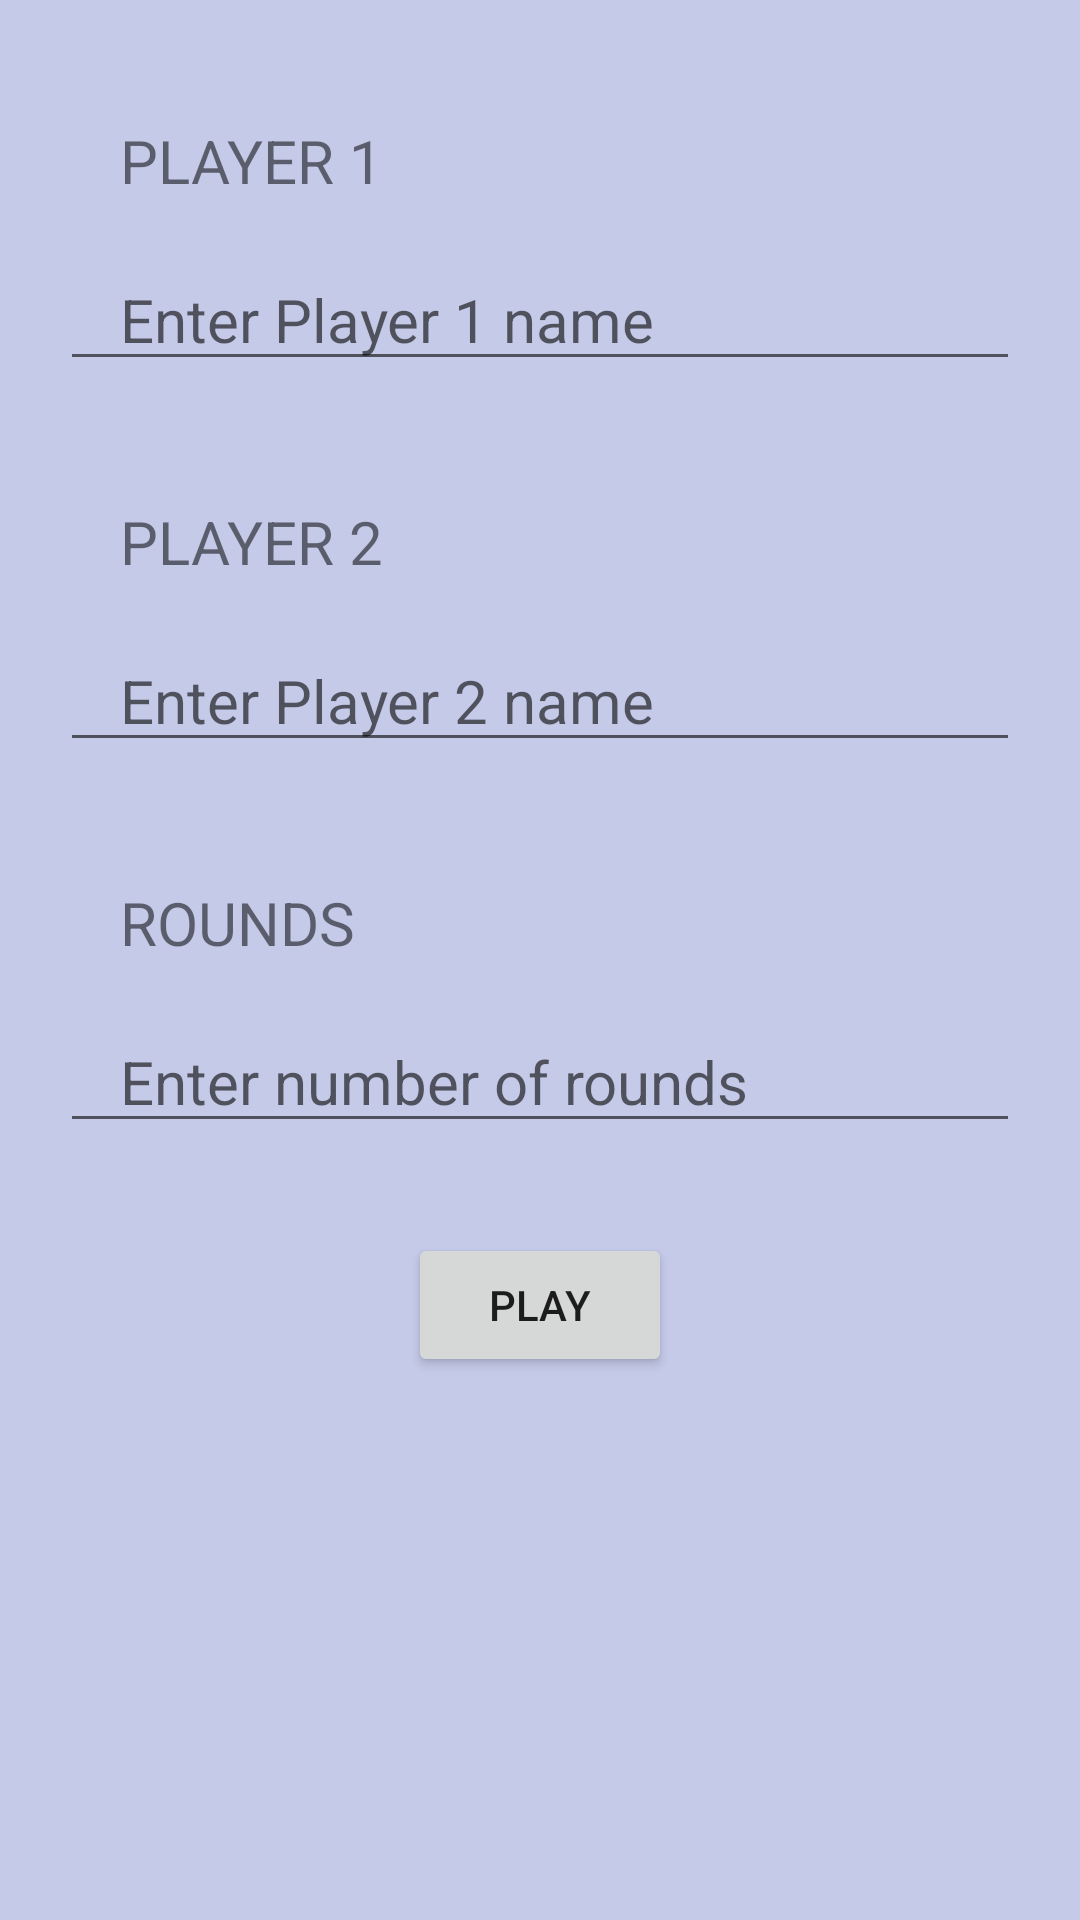

Layout XML and referenced resources for this Android screen:
<!-- AndroidManifest.xml: application theme AppTheme -->
<!-- res/layout/activity_dual_player.xml -->
<?xml version="1.0" encoding="utf-8"?>
<LinearLayout xmlns:android="http://schemas.android.com/apk/res/android"
    xmlns:app="http://schemas.android.com/apk/res-auto"
    xmlns:tools="http://schemas.android.com/tools"
    android:layout_width="match_parent"
    android:layout_height="match_parent"
    tools:context=".MainActivity"
    android:orientation="vertical">

    <TextView
        android:layout_width="match_parent"
        android:layout_height="wrap_content"
        android:text="PLAYER 1"
        android:layout_marginTop="20dp"
        android:layout_marginLeft="20dp"
        android:textSize="20sp"
        android:paddingTop="20dp"
        android:paddingLeft="20dp"/>
    <EditText
        android:id="@+id/player_1_name"
        android:layout_width="match_parent"
        android:layout_height="wrap_content"
        android:inputType="text"
        android:hint="Enter Player 1 name"
        android:layout_marginTop="16dp"
        android:layout_marginLeft="20dp"
        android:layout_marginRight="20dp"
        android:textSize="20sp"
        android:paddingLeft="20dp"/>
    <TextView
        android:layout_width="match_parent"
        android:layout_height="wrap_content"
        android:text="PLAYER 2"
        android:layout_marginTop="20dp"
        android:layout_marginLeft="20dp"
        android:textSize="20sp"
        android:paddingTop="20dp"
        android:paddingLeft="20dp"/>
    <EditText
        android:id="@+id/player_2_name"
        android:layout_width="match_parent"
        android:layout_height="wrap_content"
        android:inputType="text"
        android:hint="Enter Player 2 name"
        android:layout_marginTop="16dp"
        android:layout_marginLeft="20dp"
        android:layout_marginRight="20dp"
        android:textSize="20sp"
        android:paddingLeft="20dp"/>
    <TextView
        android:layout_width="match_parent"
        android:layout_height="wrap_content"
        android:text="ROUNDS"
        android:layout_marginTop="20dp"
        android:layout_marginLeft="20dp"
        android:textSize="20sp"
        android:paddingTop="20dp"
        android:paddingLeft="20dp"/>
    <EditText
        android:id="@+id/no_of_rounds"
        android:layout_width="match_parent"
        android:layout_height="wrap_content"
        android:inputType="numberSigned"
        android:hint="Enter number of rounds"
        android:layout_marginTop="16dp"
        android:layout_marginLeft="20dp"
        android:layout_marginRight="20dp"
        android:textSize="20sp"
        android:paddingLeft="20dp"/>


    <Button
        android:id="@+id/play_button_id"
        android:layout_width="wrap_content"
        android:layout_height="wrap_content"
        android:text="PLAY"
        android:layout_marginTop="30dp"
        android:layout_gravity="center_horizontal"/>



</LinearLayout>
<!-- resources referenced by this layout -->
<resources>
  <style name="AppTheme" parent="Theme.AppCompat.Light.DarkActionBar">
          
          <item name="colorPrimary">@color/colorPrimary</item>
          <item name="colorPrimaryDark">@color/colorPrimaryDark</item>
          <item name="colorAccent">@color/colorAccent</item>
          <item name="android:windowBackground">#C5CAE9</item>
      </style>
  <!-- not gathered from this repository: default colours our renderer supplied (Android Studio template values) -->
  <color name="colorPrimary">#FF6200EE</color>
  <color name="colorPrimaryDark">#FF3700B3</color>
  <color name="colorAccent">#FF03DAC5</color>
</resources>
